Image classification data set "dataset1" (billjcapps/VRScavengerHunt on GitHub). Class labels (9): DC Comics, Doctor Who, Firefly, lotr, shelf, Spider-Man, Star Wars, table, weapon.

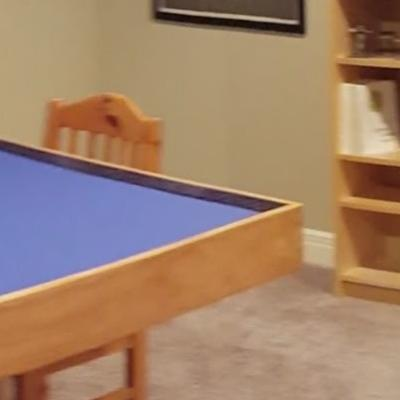
Label: table

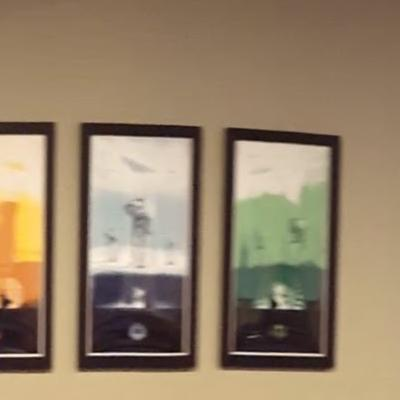
Label: Star Wars

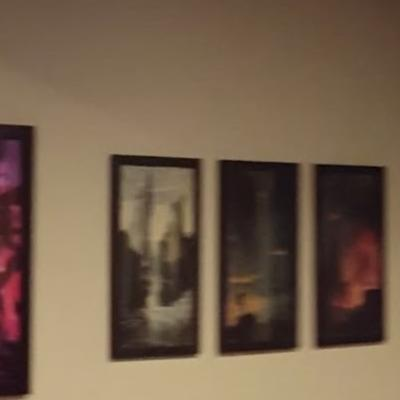
Label: lotr

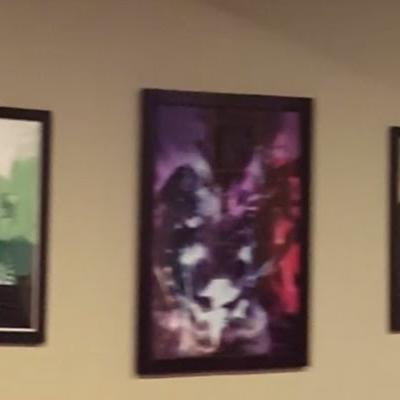
Label: DC Comics

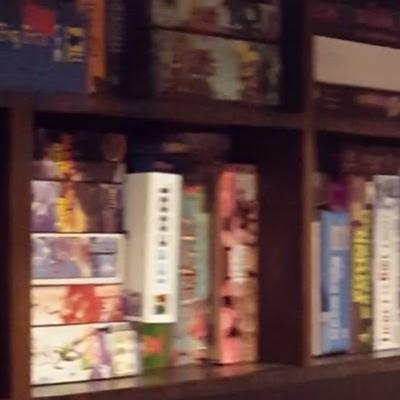
Label: shelf

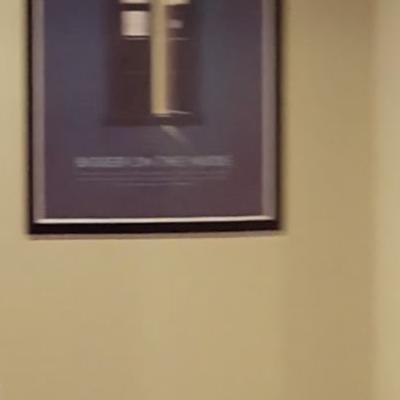
Label: Doctor Who
